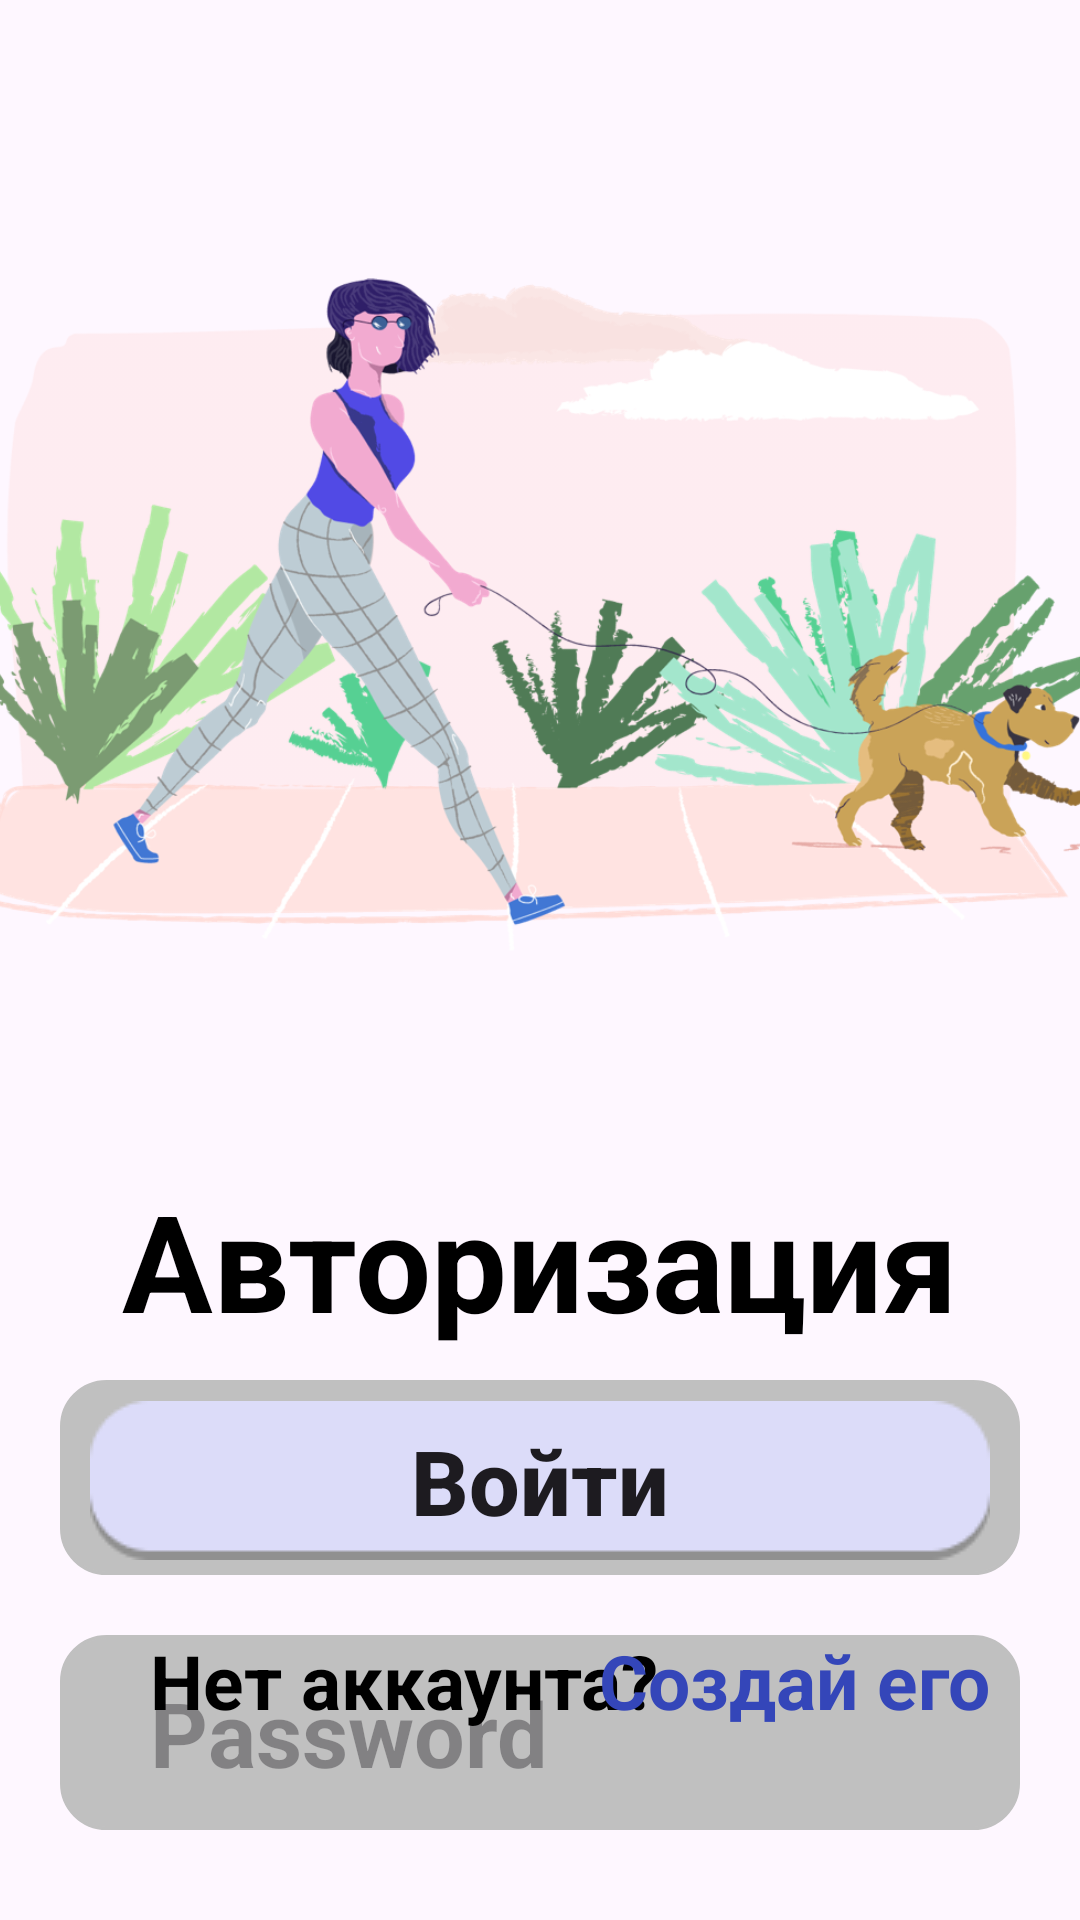

Reconstruct the res/layout file that produces this screen, plus the resources it refers to.
<!-- AndroidManifest.xml: application theme Theme.Petspick -->
<!-- res/layout/activity_login_user.xml -->
<?xml version="1.0" encoding="utf-8"?>
<androidx.constraintlayout.widget.ConstraintLayout xmlns:android="http://schemas.android.com/apk/res/android"
    xmlns:app="http://schemas.android.com/apk/res-auto"
    xmlns:tools="http://schemas.android.com/tools"
    android:id="@+id/main"
    android:layout_width="match_parent"
    android:layout_height="match_parent"
    tools:context=".LoginUserActivity">

    <ImageView
        android:id="@+id/imageView"
        android:layout_width="380dp"
        android:layout_height="250dp"
        android:layout_marginTop="80dp"
        app:layout_constraintEnd_toEndOf="parent"
        app:layout_constraintStart_toStartOf="parent"
        app:layout_constraintTop_toTopOf="parent"
        app:srcCompat="@drawable/login_header" />

    <TextView
        android:id="@+id/textView"
        android:layout_width="wrap_content"
        android:layout_height="wrap_content"
        android:layout_marginTop="60dp"
        android:text="Авторизация"
        android:textColor="@color/black"
        android:textSize="45sp"
        android:textStyle="bold"
        app:layout_constraintEnd_toEndOf="parent"
        app:layout_constraintStart_toStartOf="parent"
        app:layout_constraintTop_toBottomOf="@+id/imageView" />

    <EditText
        android:id="@+id/sign_in_email"
        android:layout_width="320dp"
        android:layout_height="65dp"
        android:layout_marginTop="10dp"
        android:inputType="textEmailAddress"
        android:paddingLeft="8dp"
        android:hint="   Email"
        android:drawablePadding="15dp"
        android:textStyle="bold"
        android:background="@drawable/edit_text_bg"
        android:textSize="30sp"
        android:textColor="#808080"
        app:layout_constraintEnd_toEndOf="parent"
        app:layout_constraintStart_toStartOf="parent"
        app:layout_constraintTop_toBottomOf="@+id/textView" />

    <EditText
        android:id="@+id/sign_in_password"
        android:layout_width="320dp"
        android:layout_height="65dp"
        android:layout_marginTop="20dp"
        android:inputType="textPassword"
        android:hint="   Password"
        android:drawablePadding="15dp"
        android:paddingLeft="8dp"
        android:textStyle="bold"
        android:background="@drawable/edit_text_bg"
        android:textSize="30sp"
        app:layout_constraintEnd_toEndOf="parent"
        app:layout_constraintStart_toStartOf="parent"
        app:layout_constraintTop_toBottomOf="@+id/sign_in_email" />

    <androidx.appcompat.widget.AppCompatButton
        android:id="@+id/LoginUpUser"
        android:layout_width="wrap_content"
        android:layout_height="wrap_content"
        android:layout_marginBottom="120dp"
        android:background="@drawable/login_button"
        android:text="Войти"
        android:textSize="30sp"
        android:textAllCaps="false"
        android:textStyle="bold"
        android:elevation="4dp"
        android:outlineSpotShadowColor="#DCDCF9"
        android:shadowColor="#DCDCF9"
        android:outlineAmbientShadowColor="#DCDCF9"
        app:layout_constraintBottom_toBottomOf="parent"
        app:layout_constraintEnd_toEndOf="parent"
        app:layout_constraintStart_toStartOf="parent" />

    <TextView
        android:id="@+id/textView4"
        android:layout_width="wrap_content"
        android:layout_height="wrap_content"
        android:layout_marginStart="50dp"
        android:layout_marginBottom="40dp"
        android:text="Нет аккаунта?"
        android:textColor="@color/black"
        android:textSize="25sp"
        android:textStyle="bold"
        app:layout_constraintBottom_toBottomOf="parent"
        app:layout_constraintStart_toStartOf="parent"
        app:layout_constraintTop_toBottomOf="@+id/LoginUpUser" />

    <TextView
        android:id="@+id/go_sign_up_user"
        android:layout_width="wrap_content"
        android:layout_height="wrap_content"
        android:layout_marginEnd="50dp"
        android:layout_marginBottom="40dp"
        android:text="Создай его"
        android:textColor="#3446B9"
        android:textSize="25sp"
        android:textStyle="bold"
        app:layout_constraintBottom_toBottomOf="parent"
        app:layout_constraintEnd_toEndOf="parent"
        app:layout_constraintStart_toEndOf="@+id/textView4"
        app:layout_constraintTop_toBottomOf="@+id/LoginUpUser" />
</androidx.constraintlayout.widget.ConstraintLayout>
<!-- resources referenced by this layout -->
<resources>
  <!-- drawable edit_text_bg (drawable) -->
  <?xml version="1.0" encoding="utf-8"?>
  <shape xmlns:android="http://schemas.android.com/apk/res/android">
  
      <solid android:color="#c0c0c0"/>
      <stroke android:color="#c0c0c0" android:width="1dp"/>
      <corners android:radius="15dp"/>
  </shape>
  <!-- drawable login_button: png bitmap (drawable, 1233 bytes) -->
  <!-- drawable login_header: png bitmap (drawable, 326208 bytes) -->
  <style name="Theme.Petspick" parent="Base.Theme.Petspick" />
  <style name="Base.Theme.Petspick" parent="Theme.Material3.DayNight.NoActionBar">
          
          
      </style>
  <!-- not gathered from this repository: default colours our renderer supplied (Android Studio template values) -->
  <color name="black">#FF000000</color>
</resources>
